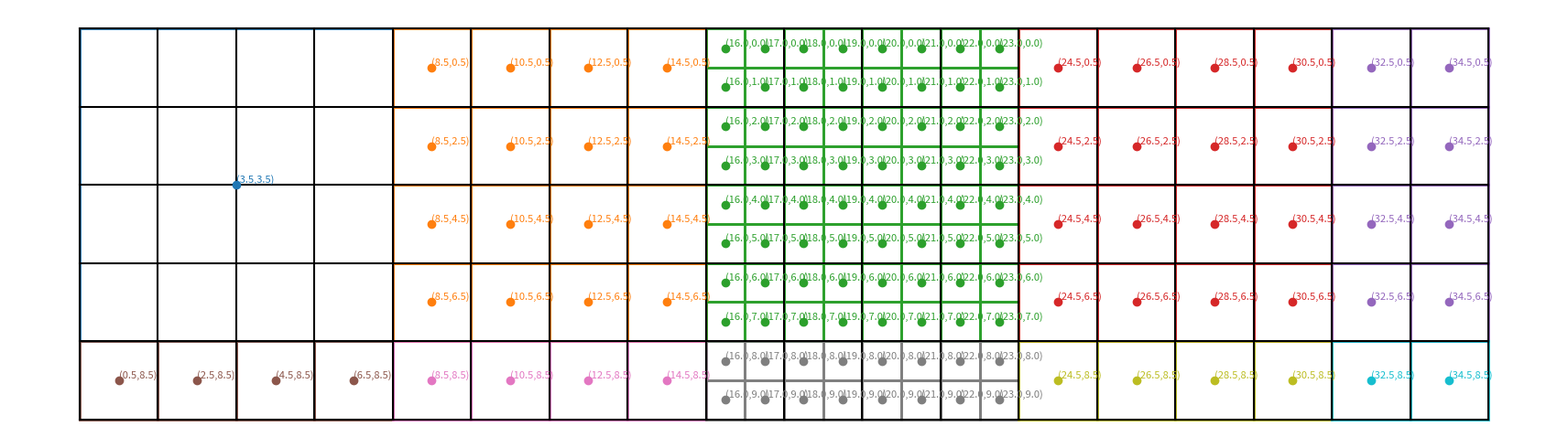

Recreate this plot in Python.
from typing import List, Tuple
import matplotlib.pyplot as plt
from matplotlib.patches import Rectangle


def generate_window_indices(
        img_shape: Tuple[int, int],
        window_size: int,
        base_patchsize: int
) -> List[List[int]]:
    """
    Partition the img patch grid into square windows of size `window_size`,
    returning for each window the list of valid flat indices (row-major).
    Supports edge windows that may be truncated.
    """
    rows, cols = img_shape
    step = window_size // base_patchsize
    windows = []
    for r0 in range(0, rows, step):
        for c0 in range(0, cols, step):
            idxs: List[int] = []
            for dr in range(step):
                for dc in range(step):
                    rr, cc = r0 + dr, c0 + dc
                    if 0 <= rr < rows and 0 <= cc < cols:
                        idxs.append(rr * cols + cc)
            if idxs:
                windows.append(idxs)
    return windows


def compute_window_patch_xy_coords(
        window_indices: List[List[int]],
        patch_sizes: List[int],
        base_patchsize: int,
        min_patchsize: int,
        window_size: int,
        img_shape: Tuple[int, int]
) -> List[List[Tuple[float, float]]]:
    """
    For each window, compute center (x,y) of its sub-patches,
    normalized to the finest grid (min_patchsize).
    Supports windows truncated at image edges.
    """
    rows, cols = img_shape
    centers_all: List[List[Tuple[float, float]]] = []

    for idxs, p in zip(window_indices, patch_sizes):
        # determine top-left of this window in grid coords
        flat0 = idxs[0]
        r0, c0 = divmod(flat0, cols)

        # actual physical size of this window (px)
        win_w = min(window_size, (cols - c0) * base_patchsize)
        win_h = min(window_size, (rows - r0) * base_patchsize)

        # how many sub-patches fit in x/y
        nx = int(win_w // p)
        ny = int(win_h // p)

        centers: List[Tuple[float, float]] = []
        for iy in range(ny):
            for ix in range(nx):
                x_phys = c0 * base_patchsize + (ix + 0.5) * p
                y_phys = r0 * base_patchsize + (iy + 0.5) * p
                x = x_phys / min_patchsize - 0.5
                y = y_phys / min_patchsize - 0.5
                centers.append((x, y))

        centers_all.append(centers)

    return centers_all


def visualize_windows(
        img_shape: Tuple[int, int],
        window_size: int,
        patch_sizes: List[int],
        base_patchsize: int,
        min_patchsize: int
) -> None:
    """
    Draw the patch grid, each window's subdivisions and sub-patch centers.
    """
    windows = generate_window_indices(img_shape, window_size, base_patchsize)
    centers = compute_window_patch_xy_coords(
        windows, patch_sizes,
        base_patchsize, min_patchsize,
        window_size, img_shape
    )

    rows, cols = img_shape
    scale = base_patchsize / min_patchsize

    fig, ax = plt.subplots(figsize=(cols, rows))
    ax.set_aspect('equal')

    # draw base grid
    for x in range(cols + 1):
        ax.plot([x * scale - 0.5] * 2, [-0.5, rows * scale - 0.5], 'k-')
    for y in range(rows + 1):
        ax.plot([-0.5, cols * scale - 0.5], [y * scale - 0.5] * 2, 'k-')

    cmap = plt.cm.get_cmap('tab10', len(windows))
    for i, (idxs, p, ctrs) in enumerate(zip(windows, patch_sizes, centers)):
        # top-left
        r0, c0 = divmod(idxs[0], cols)
        # sub-patch grid size
        g = p / min_patchsize

        # draw sub-patch boxes
        win_w = min(window_size, (cols - c0) * base_patchsize)
        win_h = min(window_size, (rows - r0) * base_patchsize)
        nx = int(win_w // p)
        ny = int(win_h // p)
        for iy in range(ny):
            for ix in range(nx):
                x0 = c0 * scale - 0.5 + ix * g
                y0 = r0 * scale - 0.5 + iy * g
                ax.add_patch(Rectangle(
                    (x0, y0), g, g,
                    fill=False, edgecolor=cmap(i), lw=2
                ))

        # draw centers
        for x, y in ctrs:
            ax.plot(x, y, 'o', color=cmap(i))
            ax.text(x, y, f"({x:.1f},{y:.1f})",
                    fontsize=8, ha='left', va='bottom',
                    color=cmap(i))

    ax.invert_yaxis()
    ax.axis('off')
    plt.tight_layout()
    plt.show()


if __name__ == '__main__':
    img_shape = (5, 18)
    window_size = 56
    base_patchsize = 14
    min_patchsize = 7
    # step = 56/14 = 4 → columns 0,4,8,12,16 → 5 windows
    patch_sizes = [56, 14, 7, 14, 14, 14, 14, 7, 14, 14]

    visualize_windows(
        img_shape, window_size,
        patch_sizes,
        base_patchsize, min_patchsize
    )
